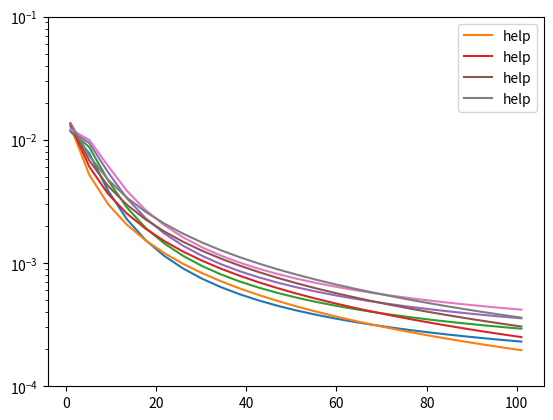

The matplotlib source for this figure:
import numpy as np
import matplotlib.pyplot as plt
from scipy.optimize import curve_fit

res = [[0.011758240586737792, 0.007788538616826259, 0.0038753815962338707, 0.0022710314085413264, 0.0015360768343854736, 0.0011414239083059653, 0.0009033983605519983, 0.0007473379588239732, 0.0006384973924899611, 0.0005589234029991938, 0.000498553110574474, 0.00045137055267001293, 0.0004135866380108592, 0.00038271013066079775, 0.0003570431909315314, 0.0003353929030489606, 0.0003168989135992933, 0.00030092649430800905, 0.0002869979940778014, 0.00027474762595159464, 0.0002638908840554095, 0.0002542033894576496, 0.0002455059605825973, 0.00023765388682199967, 0.00023052909444538518],
[0.01193542720919273, 0.00872783527950171, 0.004708383834356425, 0.002827744895606978, 0.001930939455348325, 0.0014413640357086594, 0.0011436202850717365, 0.0009474698602590987, 0.0008102576053956567, 0.0007097384634041236, 0.0006333693559062915, 0.0005736207794550137, 0.0005257363623868517, 0.00048658202980004226, 0.00045401822875425256, 0.0004265397005022878, 0.00040305967133340916, 0.0003827756769457776, 0.0003650834080040064, 0.0003495198047923094, 0.00033572452111782134, 0.00032341324212610626, 0.00031235883842786196, 0.0003023778162909494, 0.0002933204148155034],
[0.012077059688757268, 0.009437813903924194, 0.005464428224408825, 0.0033601108966904796, 0.0023160314442339947, 0.0017365993900109362, 0.0013812628123555902, 0.0011460475212630218, 0.0009810124604089537, 0.0008598665674008125, 0.0007676953752791623, 0.0006955086643834011, 0.0006376104092053015, 0.0005902390546501566, 0.0005508223199659319, 0.0005175480921109439, 0.0004891066560500683, 0.00046453008827679944, 0.0004430889535189773, 0.00042422397632107953, 0.0004074997151138797, 0.00039257245469537927, 0.0003791675100189091, 0.00036706289527051547, 0.00035607738194654796],
[0.012195070651252816, 0.009987087267638027, 0.006151691480897554, 0.0038693398576728428, 0.0026916265493925878, 0.0020272133813466855, 0.0016163572166404505, 0.001343084563760356, 0.0011507685962184398, 0.0010093112442045014, 0.0009015331788133683, 0.0008170354183770002, 0.0007492095424651138, 0.0006936817063149556, 0.0006474558042648874, 0.0006084183147832183, 0.0005750400370917878, 0.0005461898519878789, 0.0005210147227001797, 0.0004988602101661638, 0.0004792165195501668, 0.0004616810691029192, 0.00044593200847137607, 0.00043170915004576104, 0.00041880001715783206]]

radii = np.linspace(1, 101, 25)
zeta = [0.55, 0.7, 0.85, 1]

for i in range(4):
    plt.plot(radii, res[i])

    def mod(x, k, c, d):
        return k / (1 + (x/c)**d)

    #p, c = curve_fit(mod, radii, res[i], p0=[1.5, 0.04, 10, 0.2, 3.5])
    p, c = curve_fit(mod, radii, res[i], sigma=res[i])
    print(p)
    plt.plot(radii, mod(radii, *p), label='help')

    plt.yscale('log')
    plt.ylim([1e-4, 1e-1])
    plt.legend()
    plt.show()
